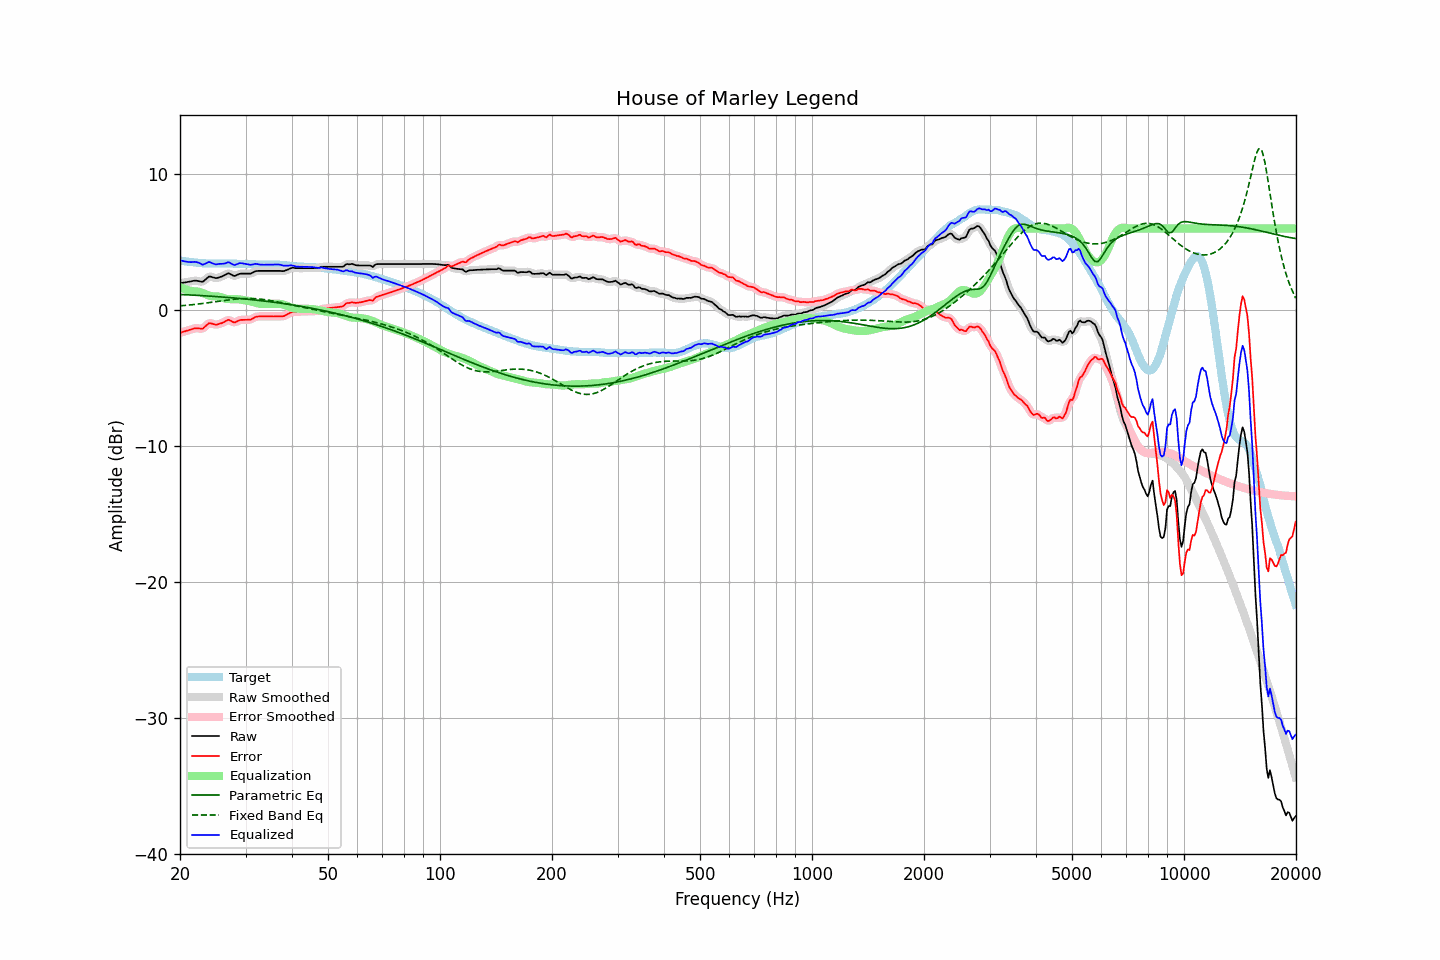

Values plotted in this chart, from the file beside it:
frequency, raw, error, smoothed, error_smoothed, equalization, parametric_eq, fixed_band_eq, equalized_raw, equalized_smoothed, target
20.00, 1.98, -1.67, 1.98, -1.67, 1.69, 1.15, 0.31, 3.67, 3.67, 3.65
20.20, 2.00, -1.63, 2.00, -1.63, 1.64, 1.15, 0.32, 3.63, 3.63, 3.63
20.40, 2.02, -1.59, 2.02, -1.60, 1.59, 1.14, 0.33, 3.61, 3.61, 3.61
20.61, 2.03, -1.56, 2.04, -1.56, 1.55, 1.13, 0.34, 3.58, 3.58, 3.60
20.81, 2.06, -1.52, 2.06, -1.52, 1.51, 1.13, 0.36, 3.56, 3.56, 3.58
21.02, 2.08, -1.49, 2.07, -1.49, 1.47, 1.12, 0.37, 3.55, 3.54, 3.57
21.23, 2.10, -1.45, 2.10, -1.45, 1.44, 1.12, 0.38, 3.53, 3.53, 3.54
21.44, 2.12, -1.42, 2.12, -1.41, 1.41, 1.11, 0.39, 3.53, 3.53, 3.53
21.66, 2.14, -1.38, 2.14, -1.37, 1.39, 1.10, 0.40, 3.54, 3.54, 3.52
21.87, 2.17, -1.34, 2.16, -1.35, 1.38, 1.10, 0.42, 3.55, 3.54, 3.50
22.09, 2.17, -1.33, 2.16, -1.33, 1.37, 1.09, 0.43, 3.54, 3.54, 3.49
22.31, 2.15, -1.34, 2.15, -1.33, 1.36, 1.08, 0.44, 3.51, 3.51, 3.48
22.54, 2.13, -1.35, 2.11, -1.36, 1.34, 1.08, 0.46, 3.47, 3.45, 3.47
22.76, 2.10, -1.37, 2.09, -1.37, 1.31, 1.07, 0.47, 3.40, 3.40, 3.46
22.99, 2.08, -1.37, 2.11, -1.34, 1.26, 1.06, 0.49, 3.34, 3.37, 3.45
23.22, 2.17, -1.27, 2.16, -1.28, 1.21, 1.06, 0.50, 3.38, 3.38, 3.44
23.45, 2.27, -1.17, 2.26, -1.17, 1.17, 1.05, 0.52, 3.43, 3.43, 3.44
23.69, 2.36, -1.06, 2.37, -1.06, 1.12, 1.04, 0.53, 3.48, 3.49, 3.43
23.92, 2.47, -0.96, 2.44, -0.99, 1.08, 1.03, 0.55, 3.54, 3.52, 3.43
24.16, 2.46, -0.96, 2.46, -0.97, 1.04, 1.03, 0.57, 3.51, 3.50, 3.43
24.40, 2.42, -1.00, 2.44, -0.99, 1.02, 1.02, 0.58, 3.45, 3.46, 3.43
24.65, 2.40, -1.03, 2.39, -1.03, 1.01, 1.01, 0.60, 3.41, 3.40, 3.42
24.89, 2.36, -1.07, 2.36, -1.06, 1.01, 1.00, 0.62, 3.37, 3.38, 3.42
25.14, 2.36, -1.07, 2.37, -1.06, 1.01, 0.99, 0.63, 3.37, 3.38, 3.42
25.39, 2.40, -1.03, 2.39, -1.03, 1.00, 0.98, 0.65, 3.39, 3.39, 3.42
25.65, 2.44, -0.99, 2.43, -0.99, 0.97, 0.98, 0.67, 3.40, 3.40, 3.42
25.91, 2.47, -0.95, 2.48, -0.95, 0.93, 0.97, 0.68, 3.40, 3.41, 3.43
26.16, 2.53, -0.90, 2.53, -0.90, 0.89, 0.96, 0.70, 3.41, 3.41, 3.43
26.43, 2.58, -0.84, 2.60, -0.83, 0.85, 0.95, 0.72, 3.43, 3.45, 3.43
26.69, 2.66, -0.77, 2.66, -0.77, 0.83, 0.94, 0.73, 3.48, 3.49, 3.43
26.96, 2.71, -0.71, 2.69, -0.74, 0.82, 0.93, 0.75, 3.53, 3.50, 3.42
27.23, 2.68, -0.75, 2.67, -0.75, 0.81, 0.92, 0.76, 3.49, 3.48, 3.42
27.50, 2.61, -0.82, 2.61, -0.81, 0.81, 0.91, 0.78, 3.41, 3.42, 3.42
27.77, 2.54, -0.88, 2.55, -0.87, 0.81, 0.90, 0.79, 3.35, 3.36, 3.42
28.05, 2.51, -0.91, 2.53, -0.89, 0.81, 0.89, 0.80, 3.31, 3.34, 3.42
28.33, 2.56, -0.85, 2.56, -0.86, 0.81, 0.88, 0.81, 3.36, 3.36, 3.41
28.62, 2.61, -0.79, 2.61, -0.80, 0.80, 0.87, 0.82, 3.41, 3.41, 3.41
28.90, 2.67, -0.74, 2.66, -0.75, 0.79, 0.86, 0.83, 3.45, 3.44, 3.40
29.19, 2.69, -0.72, 2.68, -0.72, 0.77, 0.85, 0.84, 3.45, 3.45, 3.40
29.48, 2.69, -0.72, 2.69, -0.71, 0.75, 0.84, 0.85, 3.43, 3.44, 3.40
29.78, 2.69, -0.71, 2.69, -0.71, 0.73, 0.83, 0.85, 3.41, 3.41, 3.40
30.08, 2.69, -0.71, 2.69, -0.71, 0.71, 0.81, 0.86, 3.39, 3.39, 3.40
30.38, 2.69, -0.71, 2.68, -0.71, 0.69, 0.80, 0.86, 3.37, 3.37, 3.40
30.68, 2.69, -0.70, 2.68, -0.70, 0.67, 0.79, 0.86, 3.35, 3.35, 3.38
30.99, 2.69, -0.70, 2.70, -0.68, 0.64, 0.78, 0.86, 3.33, 3.34, 3.38
31.30, 2.74, -0.62, 2.75, -0.63, 0.61, 0.77, 0.85, 3.35, 3.36, 3.37
31.61, 2.81, -0.56, 2.80, -0.57, 0.57, 0.75, 0.85, 3.38, 3.38, 3.37
31.93, 2.86, -0.50, 2.85, -0.51, 0.54, 0.74, 0.84, 3.40, 3.39, 3.36
32.24, 2.88, -0.48, 2.88, -0.48, 0.51, 0.73, 0.83, 3.38, 3.39, 3.35
32.57, 2.89, -0.46, 2.89, -0.46, 0.48, 0.71, 0.82, 3.37, 3.37, 3.35
32.89, 2.89, -0.46, 2.89, -0.46, 0.46, 0.70, 0.81, 3.35, 3.35, 3.35
33.22, 2.89, -0.46, 2.89, -0.46, 0.45, 0.69, 0.80, 3.34, 3.34, 3.34
33.55, 2.89, -0.46, 2.89, -0.46, 0.45, 0.67, 0.78, 3.34, 3.34, 3.34
33.89, 2.89, -0.46, 2.89, -0.46, 0.45, 0.66, 0.77, 3.34, 3.34, 3.35
34.23, 2.89, -0.46, 2.89, -0.46, 0.46, 0.65, 0.75, 3.34, 3.34, 3.35
34.57, 2.89, -0.46, 2.89, -0.46, 0.46, 0.63, 0.73, 3.35, 3.35, 3.34
34.92, 2.89, -0.46, 2.89, -0.46, 0.46, 0.62, 0.71, 3.35, 3.35, 3.35
35.27, 2.89, -0.46, 2.89, -0.46, 0.46, 0.60, 0.69, 3.35, 3.35, 3.35
35.62, 2.89, -0.47, 2.89, -0.46, 0.46, 0.59, 0.67, 3.35, 3.35, 3.35
35.97, 2.89, -0.46, 2.89, -0.46, 0.47, 0.57, 0.65, 3.35, 3.35, 3.35
... 635 more rows
